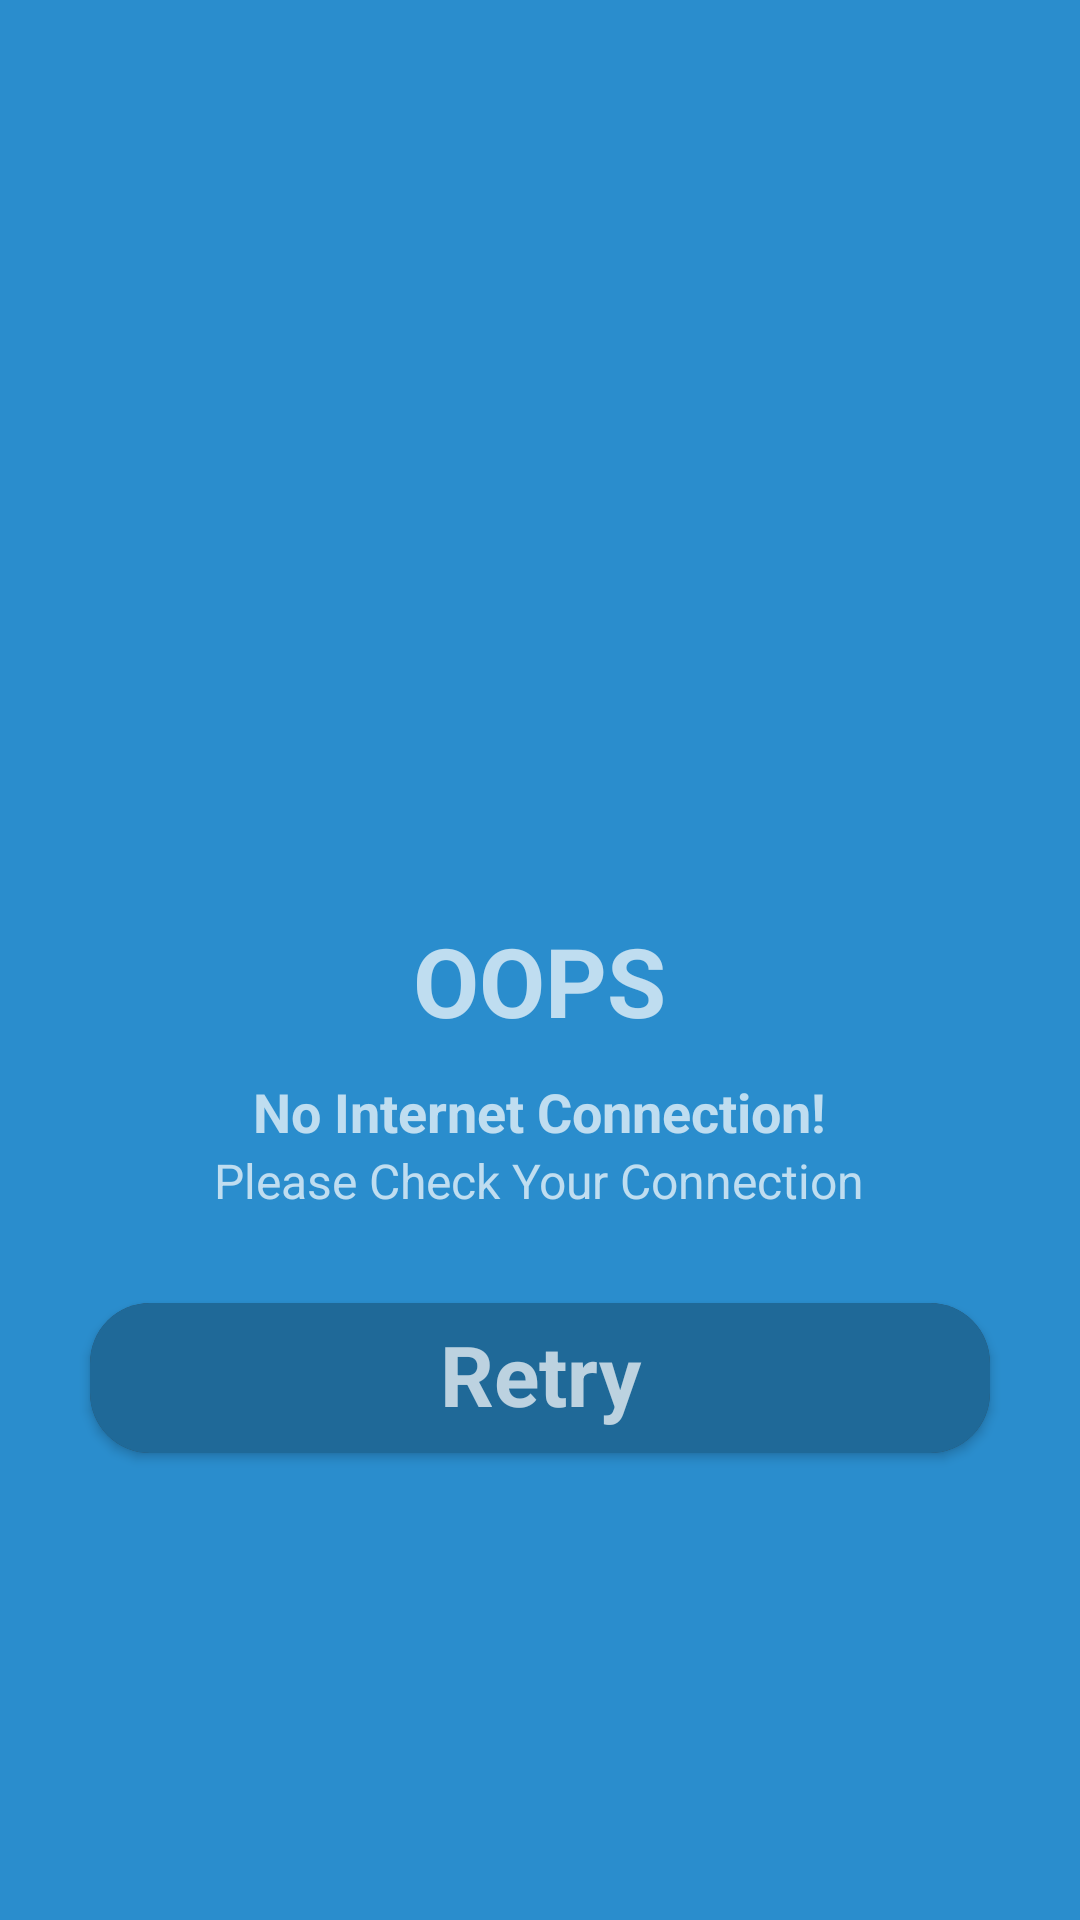

Produce the Android XML layout that renders to this screen, including the resource entries it uses.
<!-- AndroidManifest.xml: application theme Theme.Design.NoActionBar -->
<!-- res/layout/connection.xml -->
<?xml version="1.0" encoding="utf-8"?>
<LinearLayout xmlns:android="http://schemas.android.com/apk/res/android"
    android:layout_width="match_parent"
    xmlns:app="http://schemas.android.com/apk/res-auto"
    android:background="@color/main"
    android:gravity="center"
    android:orientation="vertical"
    android:layout_height="match_parent">


    <ImageView
        android:layout_width="150dp"
        android:layout_height="150dp"
        android:layout_margin="10dp"
        android:src="@drawable/signal"/>

    <TextView
        android:layout_width="wrap_content"
        android:layout_height="wrap_content"
        android:text="OOPS"
        android:layout_margin="10dp"
        android:textSize="32sp"
        android:textStyle="bold" />


    <TextView
        android:layout_width="wrap_content"
        android:layout_height="wrap_content"
        android:text="No Internet Connection!"
        android:textSize="18sp"
        android:textStyle="bold" />


    <TextView
        android:layout_width="wrap_content"
        android:layout_height="wrap_content"
        android:text="Please Check Your Connection"
        android:textSize="16sp"/>


    <androidx.cardview.widget.CardView
        android:id="@+id/fff"
        android:layout_width="300dp"
        android:layout_margin="30dp"
        app:cardCornerRadius="20dp"
        android:layout_height="50dp">

        <TextView
            android:layout_width="match_parent"
            android:layout_height="match_parent"
            android:text="Retry"
            android:paddingTop="5dp"
            android:background="#1F6998"
            android:textAlignment="center"
            android:textSize="28sp"
            android:textStyle="bold" />
    </androidx.cardview.widget.CardView>
</LinearLayout>
<!-- resources referenced by this layout -->
<resources>
  <color name="main">#2A8DCD</color>
</resources>
